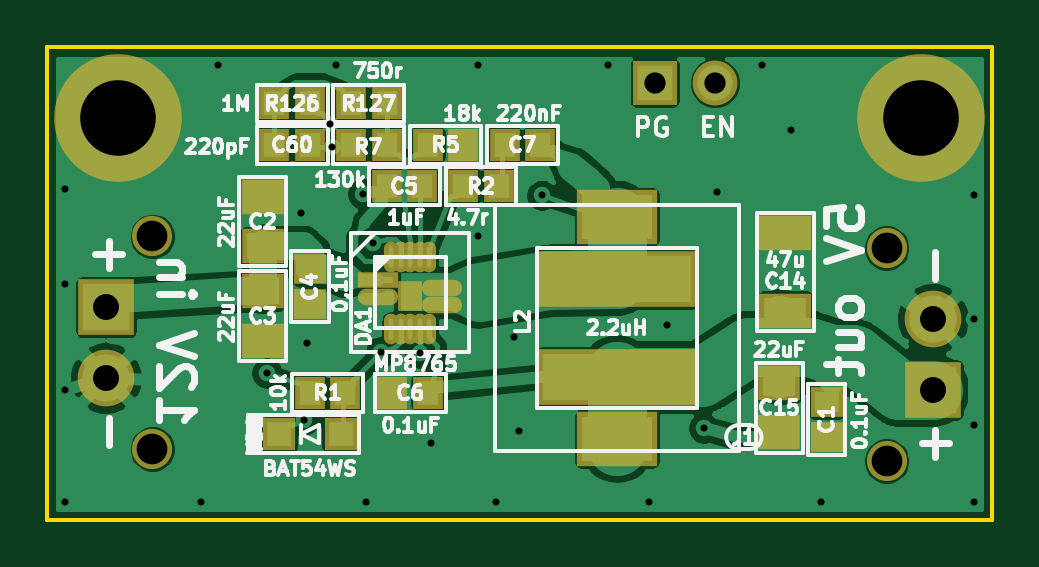
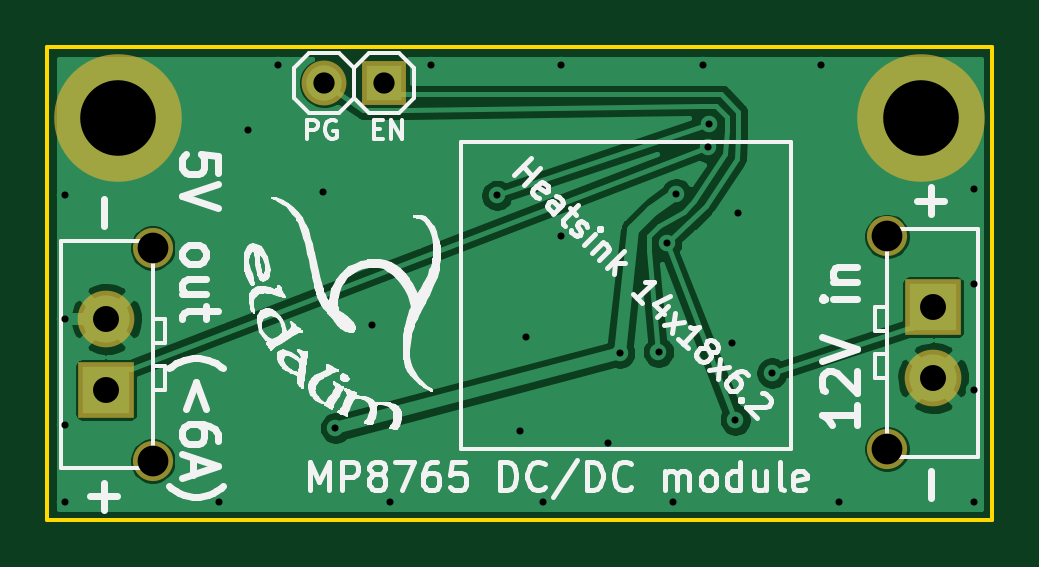
Circuit board: 9 layer files. Board 40.0 x 20.0 mm.
- bottom_copper: MP8765-B_Cu.gbl (31493 bytes)
- bottom_mask: MP8765-B_Mask.gbs (961 bytes)
- bottom_silk: MP8765-B_SilkS.gbo (57968 bytes)
- outline: MP8765-Edge_Cuts.gm1 (677 bytes)
- top_copper: MP8765-F_Cu.gtl (81824 bytes)
- top_mask: MP8765-F_Mask.gts (2596 bytes)
- top_silk: MP8765-F_SilkS.gto (40694 bytes)
- drill: MP8765-NPTH.drl (351 bytes)
- drill: MP8765-PTH.drl (1042 bytes)

=== bottom_copper: MP8765-B_Cu.gbl (31493 bytes, source omitted) ===
=== bottom_mask: MP8765-B_Mask.gbs ===
G04 #@! TF.GenerationSoftware,KiCad,Pcbnew,(5.1.5)-1*
G04 #@! TF.CreationDate,2020-06-06T10:03:48+02:00*
G04 #@! TF.ProjectId,MP8765,4d503837-3635-42e6-9b69-6361645f7063,rev?*
G04 #@! TF.SameCoordinates,PXe9a6740PY8f0d180*
G04 #@! TF.FileFunction,Soldermask,Bot*
G04 #@! TF.FilePolarity,Negative*
%FSLAX45Y45*%
G04 Gerber Fmt 4.5, Leading zero omitted, Abs format (unit mm)*
G04 Created by KiCad (PCBNEW (5.1.5)-1) date 2020-06-06 10:03:48*
%MOMM*%
%LPD*%
G04 APERTURE LIST*
%ADD10C,5.400000*%
%ADD11C,1.700000*%
%ADD12C,2.400000*%
%ADD13R,2.400000X2.400000*%
%ADD14R,1.900000X1.900000*%
%ADD15C,1.900000*%
G04 APERTURE END LIST*
D10*
X-14200000Y9700000D03*
X-10800000Y9700000D03*
D11*
X-14054000Y8300000D03*
D12*
X-14250000Y8600000D03*
D13*
X-14250000Y8900000D03*
D11*
X-14054000Y9200000D03*
X-10946000Y8250000D03*
D13*
X-10750000Y8550000D03*
D12*
X-10750000Y8850000D03*
D11*
X-10946000Y9150000D03*
D14*
X-11927000Y9850000D03*
D15*
X-11673000Y9850000D03*
M02*

=== bottom_silk: MP8765-B_SilkS.gbo (57968 bytes, source omitted) ===
=== outline: MP8765-Edge_Cuts.gm1 ===
G04 #@! TF.GenerationSoftware,KiCad,Pcbnew,(5.1.5)-1*
G04 #@! TF.CreationDate,2020-06-06T10:03:48+02:00*
G04 #@! TF.ProjectId,MP8765,4d503837-3635-42e6-9b69-6361645f7063,rev?*
G04 #@! TF.SameCoordinates,PXe9a6740PY8f0d180*
G04 #@! TF.FileFunction,Profile,NP*
%FSLAX45Y45*%
G04 Gerber Fmt 4.5, Leading zero omitted, Abs format (unit mm)*
G04 Created by KiCad (PCBNEW (5.1.5)-1) date 2020-06-06 10:03:48*
%MOMM*%
%LPD*%
G04 APERTURE LIST*
%ADD10C,0.150000*%
G04 APERTURE END LIST*
D10*
X-14500000Y8000000D02*
X-14500000Y10000000D01*
X-10500000Y8000000D02*
X-14500000Y8000000D01*
X-10500000Y10000000D02*
X-10500000Y8000000D01*
X-14500000Y10000000D02*
X-10500000Y10000000D01*
M02*

=== top_copper: MP8765-F_Cu.gtl (81824 bytes, source omitted) ===
=== top_mask: MP8765-F_Mask.gts ===
G04 #@! TF.GenerationSoftware,KiCad,Pcbnew,(5.1.5)-1*
G04 #@! TF.CreationDate,2020-06-06T10:03:48+02:00*
G04 #@! TF.ProjectId,MP8765,4d503837-3635-42e6-9b69-6361645f7063,rev?*
G04 #@! TF.SameCoordinates,PXe9a6740PY8f0d180*
G04 #@! TF.FileFunction,Soldermask,Top*
G04 #@! TF.FilePolarity,Negative*
%FSLAX45Y45*%
G04 Gerber Fmt 4.5, Leading zero omitted, Abs format (unit mm)*
G04 Created by KiCad (PCBNEW (5.1.5)-1) date 2020-06-06 10:03:48*
%MOMM*%
%LPD*%
G04 APERTURE LIST*
%ADD10R,1.300000X1.400000*%
%ADD11R,1.800000X1.500000*%
%ADD12C,5.400000*%
%ADD13R,6.700000X2.400000*%
%ADD14R,1.400000X1.300000*%
%ADD15R,2.200000X1.500000*%
%ADD16R,3.400000X2.300000*%
%ADD17R,1.400000X1.400000*%
%ADD18C,1.700000*%
%ADD19C,2.400000*%
%ADD20R,2.400000X2.400000*%
%ADD21R,1.900000X1.900000*%
%ADD22C,1.900000*%
%ADD23R,1.050000X0.700000*%
%ADD24O,1.700000X0.700000*%
%ADD25O,0.600000X1.300000*%
%ADD26R,1.700000X0.700000*%
G04 APERTURE END LIST*
D10*
X-13037500Y8537500D03*
X-12887500Y8537500D03*
D11*
X-13587500Y9367500D03*
X-13587500Y9157500D03*
X-11400000Y8370000D03*
X-11400000Y8580000D03*
D12*
X-14200000Y9700000D03*
X-10800000Y9700000D03*
D13*
X-12087500Y8605000D03*
X-12087500Y9020000D03*
D11*
X-13587500Y8967500D03*
X-13587500Y8757500D03*
D14*
X-13387500Y9062500D03*
X-13387500Y8912500D03*
D10*
X-12912500Y9412500D03*
X-13062500Y9412500D03*
X-12412500Y9587500D03*
X-12562500Y9587500D03*
X-13537500Y9587500D03*
X-13387500Y9587500D03*
D15*
X-11375000Y8885000D03*
X-11375000Y9215000D03*
D16*
X-12087500Y9282500D03*
X-12087500Y8342500D03*
D10*
X-13237500Y8537500D03*
X-13387500Y8537500D03*
X-12737500Y9412500D03*
X-12587500Y9412500D03*
X-12887500Y9587500D03*
X-12737500Y9587500D03*
X-13212500Y9587500D03*
X-13062500Y9587500D03*
X-13387500Y9762500D03*
X-13537500Y9762500D03*
X-13062500Y9762500D03*
X-13212500Y9762500D03*
D17*
X-13257500Y8362500D03*
X-13517500Y8362500D03*
D18*
X-14054000Y8300000D03*
D19*
X-14250000Y8600000D03*
D20*
X-14250000Y8900000D03*
D18*
X-14054000Y9200000D03*
X-10946000Y8250000D03*
D20*
X-10750000Y8550000D03*
D19*
X-10750000Y8850000D03*
D18*
X-10946000Y9150000D03*
D21*
X-11927000Y9850000D03*
D22*
X-11673000Y9850000D03*
D14*
X-11200000Y8500000D03*
X-11200000Y8350000D03*
D23*
X-12962500Y8979000D03*
X-12962500Y8919000D03*
D24*
X-12827500Y8980000D03*
X-12827500Y8910000D03*
D25*
X-12962500Y8807500D03*
D24*
X-13097500Y8945000D03*
D26*
X-13097500Y9015000D03*
D25*
X-13002500Y8807500D03*
X-13042500Y8807500D03*
X-12922500Y8807500D03*
X-12882500Y8807500D03*
X-12882500Y9112500D03*
X-12922500Y9112500D03*
X-13042500Y9112500D03*
X-13002500Y9112500D03*
X-12962500Y9112500D03*
M02*

=== top_silk: MP8765-F_SilkS.gto (40694 bytes, source omitted) ===
=== drill: MP8765-NPTH.drl ===
M48
; DRILL file {KiCad (5.1.5)-1} date 06.06.2020 10:00:58
; FORMAT={2:4/ absolute / inch / keep zeros}
; #@! TF.CreationDate,2020-06-06T10:00:58+02:00
; #@! TF.GenerationSoftware,Kicad,Pcbnew,(5.1.5)-1
; #@! TF.FileFunction,NonPlated,1,2,NPTH
FMAT,2
INCH
T1C0.0512
%
G90
G05
T1
X-043094Y036024
X-043094Y032480
X-055331Y036220
X-055331Y032677
T0
M30

=== drill: MP8765-PTH.drl ===
M48
; DRILL file {KiCad (5.1.5)-1} date 06.06.2020 10:00:58
; FORMAT={2:4/ absolute / inch / keep zeros}
; #@! TF.CreationDate,2020-06-06T10:00:58+02:00
; #@! TF.GenerationSoftware,Kicad,Pcbnew,(5.1.5)-1
; #@! TF.FileFunction,Plated,1,2,PTH
FMAT,2
INCH
T1C0.0118
T2C0.0354
T3C0.0433
T4C0.1260
%
G90
G05
T1
X-056791Y037008
X-056791Y035433
X-056791Y033661
X-056791Y031791
X-054528Y031791
X-054232Y039075
X-053419Y033942
X-052854Y036614
X-052805Y033159
X-052756Y034449
X-052366Y038095
X-052343Y037708
X-052264Y039075
X-051821Y036929
X-051772Y031791
X-051659Y036102
X-051525Y034296
X-050875Y034273
X-050689Y032776
X-049902Y039075
X-049902Y036220
X-049606Y031791
X-049311Y034547
X-049213Y032972
X-048836Y036903
X-047736Y039075
X-047047Y031791
X-046752Y034744
X-046139Y033026
X-045925Y036964
X-045177Y039075
X-044685Y037992
X-044193Y031791
X-041634Y036909
X-041634Y034843
X-041634Y033071
X-041634Y031791
T2
X-046957Y038780
X-045957Y038780
T3
X-042323Y034843
X-042323Y033661
X-056102Y035039
X-056102Y033858
T4
X-055906Y038189
X-042520Y038189
T0
M30

